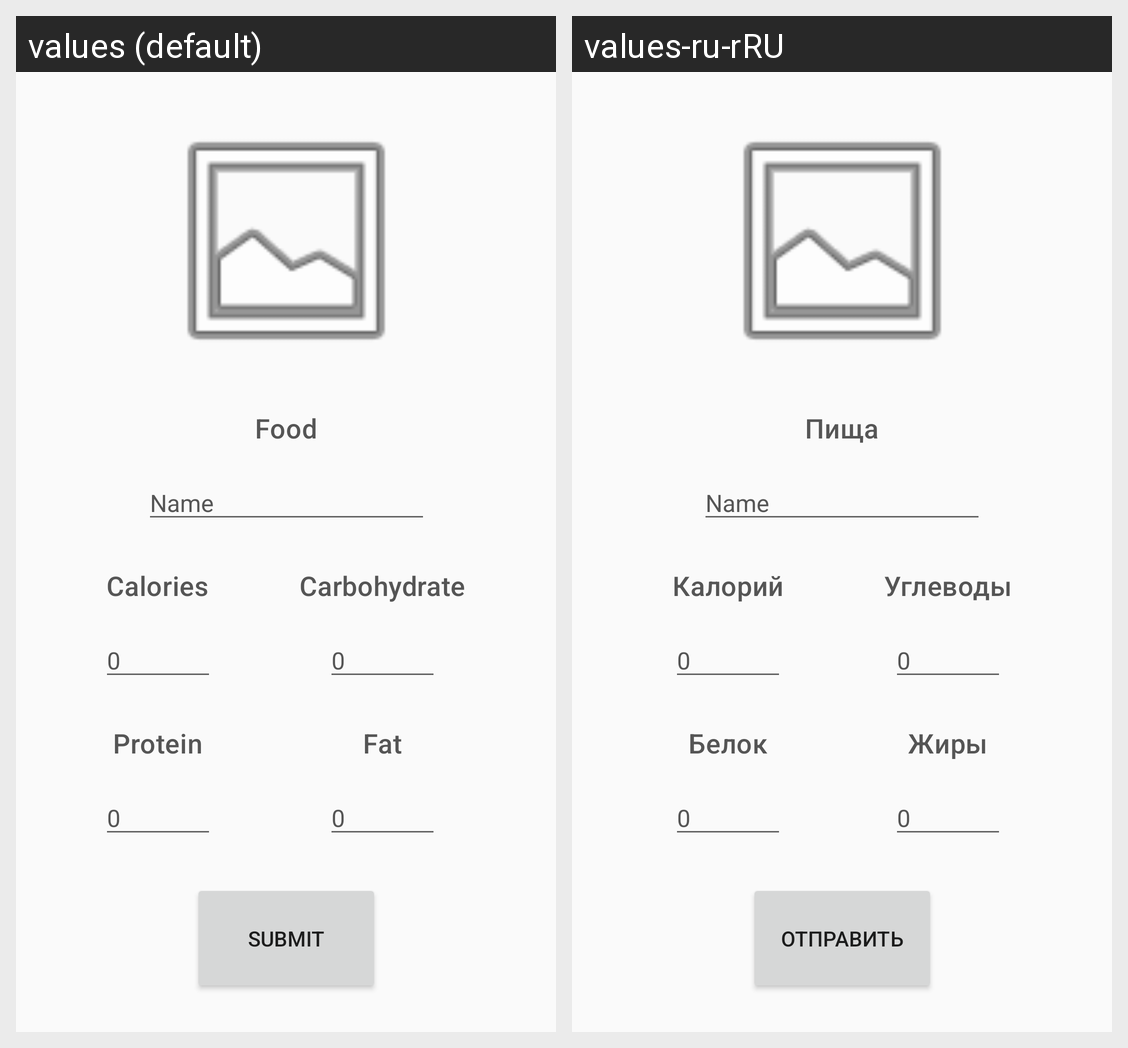

Strings drawn on this Android screen and how each of the app's shown locales translates them:
Android screen res/layout/fragment_register_personal_food.xml rendered under 2 locales, left to right: values (default), values-ru-rRU. Device: Nexus 5 (rendered at 1080×1920; each locale shown at half size, 540×960, under a caption strip naming it); theme AppTheme.
Strings drawn on this screen, with the default value and each locale's value (text and hints the layout hard-codes, and strings that could not be matched under every locale, appear in the picture but are not listed):

label_calories
  values: Calories
  values-ru-rRU: Калорий

label_carbohydrate
  values: Carbohydrate
  values-ru-rRU: Углеводы

label_food_name
  values: Food
  values-ru-rRU: Пища

label_protein
  values: Protein
  values-ru-rRU: Белок

label_fat
  values: Fat
  values-ru-rRU: Жиры

button_submit_register_text
  values: Submit
  values-ru-rRU: Отправить
